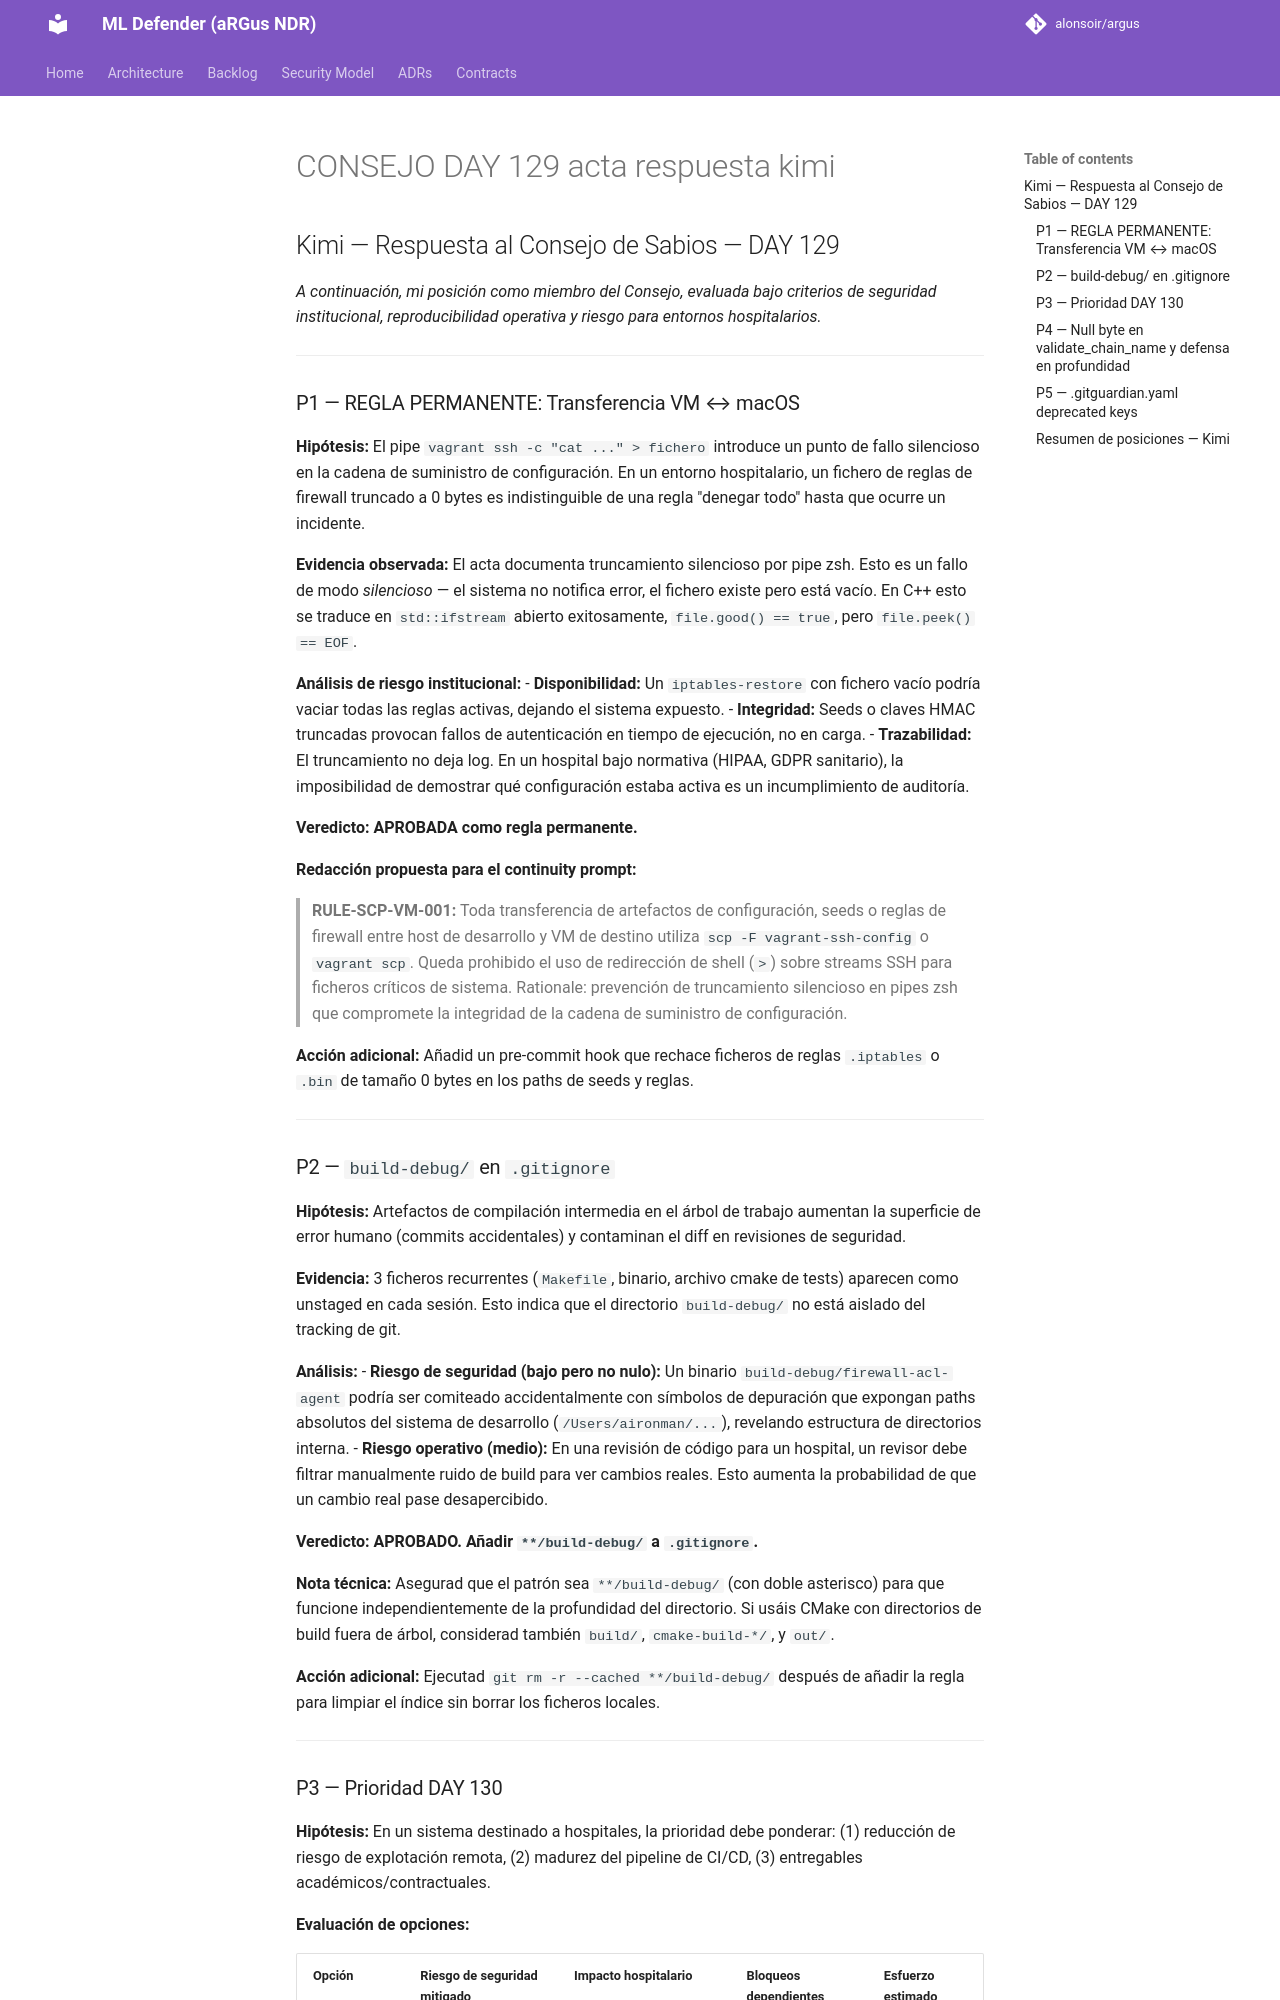

repository: alonsoir/argus · page: council/CONSEJO-DAY-129-acta-respuesta-kimi/index.html · generator: mkdocs

## Kimi — Respuesta al Consejo de Sabios — DAY 129

*A continuación, mi posición como miembro del Consejo, evaluada bajo criterios de seguridad institucional, reproducibilidad operativa y riesgo para entornos hospitalarios.*

---

### P1 — REGLA PERMANENTE: Transferencia VM ↔ macOS

**Hipótesis:** El pipe `vagrant ssh -c "cat ..." > fichero` introduce un punto de fallo silencioso en la cadena de suministro de configuración. En un entorno hospitalario, un fichero de reglas de firewall truncado a 0 bytes es indistinguible de una regla "denegar todo" hasta que ocurre un incidente.

**Evidencia observada:** El acta documenta truncamiento silencioso por pipe zsh. Esto es un fallo de modo *silencioso* — el sistema no notifica error, el fichero existe pero está vacío. En C++ esto se traduce en `std::ifstream` abierto exitosamente, `file.good() == true`, pero `file.peek() == EOF`.

**Análisis de riesgo institucional:**
- **Disponibilidad:** Un `iptables-restore` con fichero vacío podría vaciar todas las reglas activas, dejando el sistema expuesto.
- **Integridad:** Seeds o claves HMAC truncadas provocan fallos de autenticación en tiempo de ejecución, no en carga.
- **Trazabilidad:** El truncamiento no deja log. En un hospital bajo normativa (HIPAA, GDPR sanitario), la imposibilidad de demostrar qué configuración estaba activa es un incumplimiento de auditoría.

**Veredicto: APROBADA como regla permanente.**

**Redacción propuesta para el continuity prompt:**
> **RULE-SCP-VM-001:** Toda transferencia de artefactos de configuración, seeds o reglas de firewall entre host de desarrollo y VM de destino utiliza `scp -F vagrant-ssh-config` o `vagrant scp`. Queda prohibido el uso de redirección de shell (`>`) sobre streams SSH para ficheros críticos de sistema. Rationale: prevención de truncamiento silencioso en pipes zsh que compromete la integridad de la cadena de suministro de configuración.

**Acción adicional:** Añadid un pre-commit hook que rechace ficheros de reglas `.iptables` o `.bin` de tamaño 0 bytes en los paths de seeds y reglas.

---

### P2 — `build-debug/` en `.gitignore`

**Hipótesis:** Artefactos de compilación intermedia en el árbol de trabajo aumentan la superficie de error humano (commits accidentales) y contaminan el diff en revisiones de seguridad.

**Evidencia:** 3 ficheros recurrentes (`Makefile`, binario, archivo cmake de tests) aparecen como unstaged en cada sesión. Esto indica que el directorio `build-debug/` no está aislado del tracking de git.

**Análisis:**
- **Riesgo de seguridad (bajo pero no nulo):** Un binario `build-debug/firewall-acl-agent` podría ser comiteado accidentalmente con símbolos de depuración que expongan paths absolutos del sistema de desarrollo (`/Users/aironman/...`), revelando estructura de directorios interna.
- **Riesgo operativo (medio):** En una revisión de código para un hospital, un revisor debe filtrar manualmente ruido de build para ver cambios reales. Esto aumenta la probabilidad de que un cambio real pase desapercibido.

**Veredicto: APROBADO. Añadir `**/build-debug/` a `.gitignore`.**

**Nota técnica:** Asegurad que el patrón sea `**/build-debug/` (con doble asterisco) para que funcione independientemente de la profundidad del directorio. Si usáis CMake con directorios de build fuera de árbol, considerad también `build/`, `cmake-build-*/`, y `out/`.

**Acción adicional:** Ejecutad `git rm -r --cached **/build-debug/` después de añadir la regla para limpiar el índice sin borrar los ficheros locales.

---
